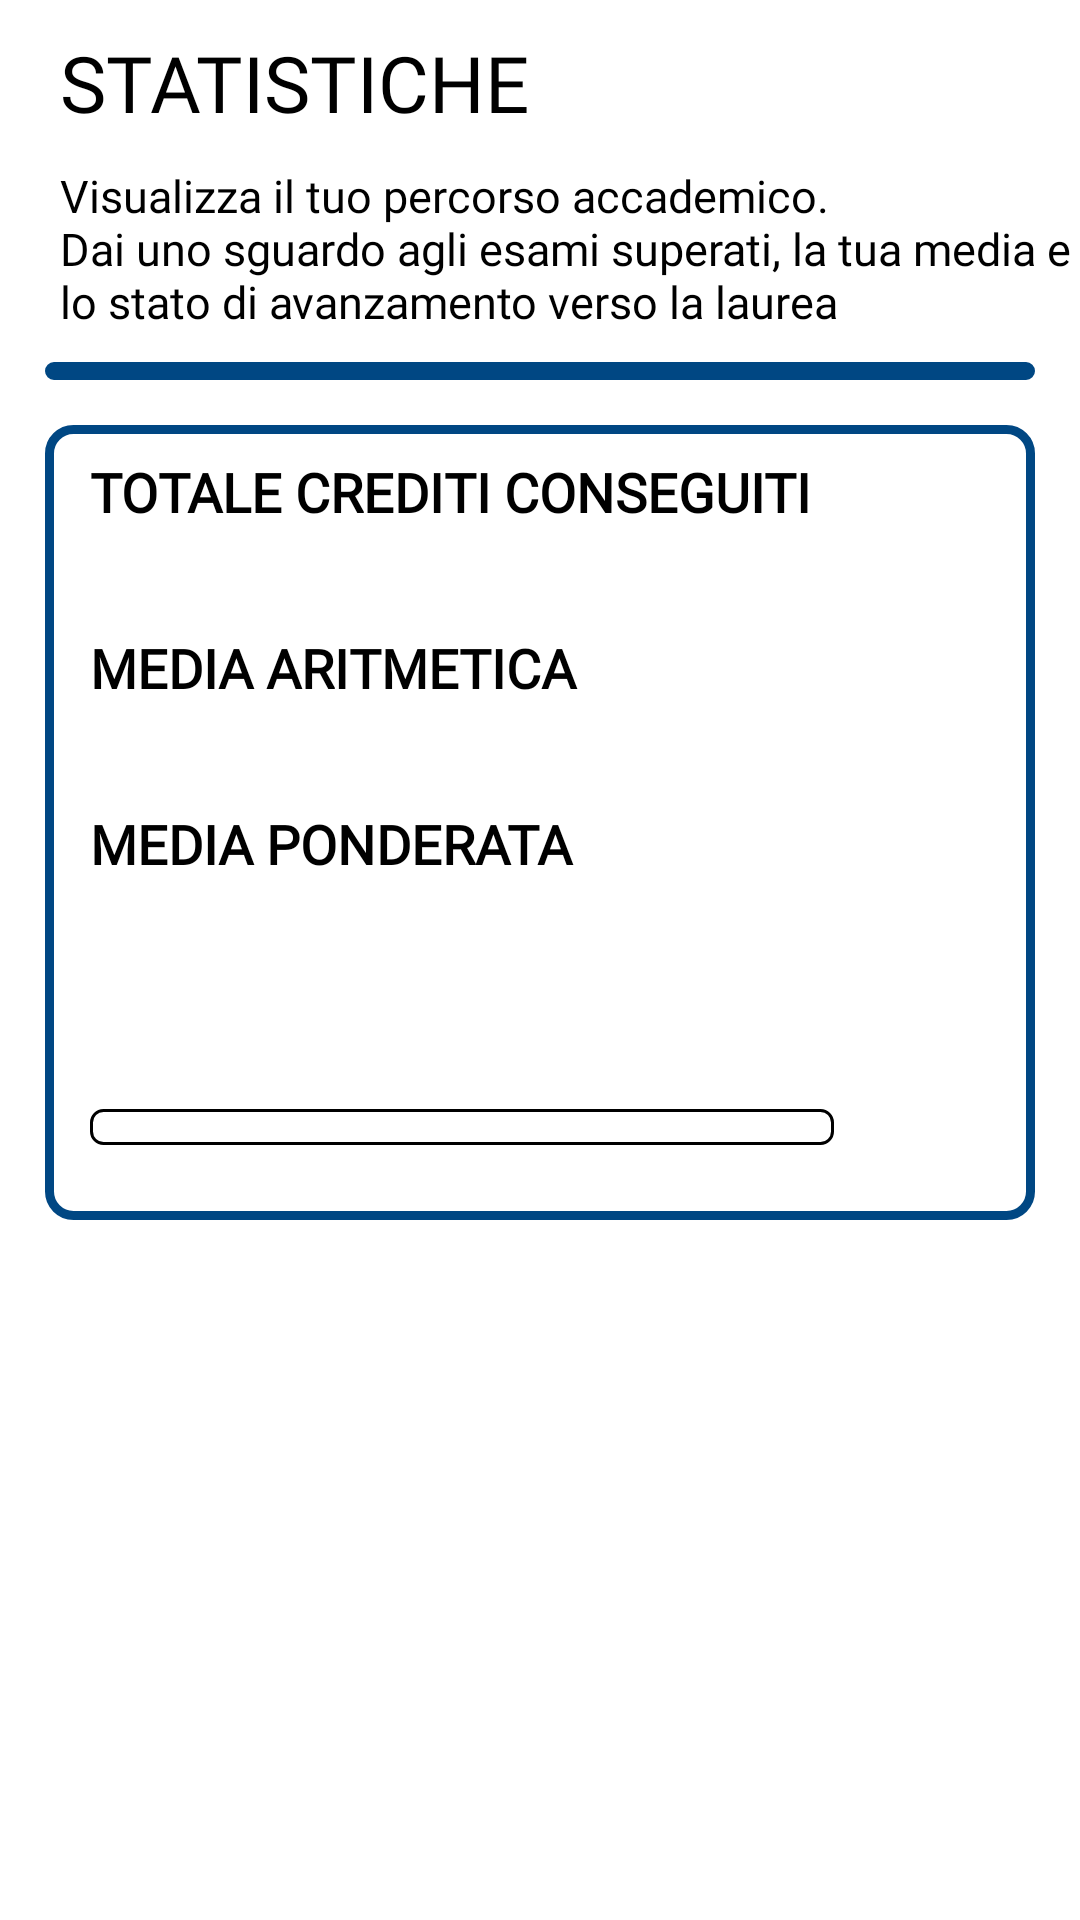

Produce the Android XML layout that renders to this screen, including the resource entries it uses.
<!-- AndroidManifest.xml: application theme Theme.StudyPlanner -->
<!-- res/layout/fragment_stat.xml -->
<?xml version="1.0" encoding="utf-8"?>
<LinearLayout xmlns:android="http://schemas.android.com/apk/res/android"
    xmlns:tools="http://schemas.android.com/tools"
    android:layout_width="match_parent"
    android:layout_height="match_parent"
    android:orientation="vertical"
    tools:context=".ui.StatFragment">

    <TextView
        android:id="@+id/title_fragment"
        android:layout_width="wrap_content"
        android:layout_height="wrap_content"
        android:layout_marginTop="10dp"
        android:layout_marginLeft="20dp"
        android:fontFamily="@font/montserrat_medium"
        android:text="@string/title_stat_fragment"
        android:textSize="26sp"
        android:textColor="@color/black"/>

    <ScrollView
        android:id="@+id/scrollViewmATERIE"
        android:layout_width="match_parent"
        android:layout_height="match_parent"
        android:isScrollContainer="false"
        android:contentDescription="Permette di scrollare le materie e il resto">

        <LinearLayout
            android:orientation="vertical"
            android:layout_width="match_parent"
            android:layout_height="match_parent">

    <TextView
        android:id="@+id/descriptionFragment"
        android:layout_width="wrap_content"
        android:layout_height="wrap_content"
        android:layout_marginTop="10dp"
        android:layout_marginLeft="20dp"
        android:fontFamily="@font/montserrat_light"
        android:text="@string/descripionStatistiche"
        android:textSize="15sp"
        android:textColor="@color/black"/>

    <androidx.recyclerview.widget.RecyclerView
        android:id="@+id/recyclerMateria"
        android:layout_width="match_parent"
        android:layout_height="wrap_content"
        android:layout_marginTop="10dp"
        android:layout_marginLeft="15dp"
        android:layout_marginRight="15dp"
        android:padding="3dp"
        android:background="@drawable/libretto_border"/>

    <LinearLayout
        android:layout_width="match_parent"
        android:layout_height="wrap_content"
        android:background="@drawable/libretto_border"
        android:layout_marginStart="15dp"
        android:layout_marginEnd="15dp"
        android:layout_marginTop="15dp"
        android:orientation="vertical">



        <TextView
            android:id="@+id/textEsamiSuperati"
            android:layout_width="match_parent"
            android:layout_height="wrap_content"
            android:fontFamily="@font/montserrat_light"
            android:paddingLeft="15dp"
            android:paddingTop="10dp"
            android:textStyle="bold"
            android:text="@string/title_esami_superati"
            android:textColor="@color/black"
            android:textSize="18sp"
            />

        <TextView
            android:id="@+id/cfuTotali"
            android:layout_width="match_parent"
            android:layout_height="wrap_content"
            android:layout_marginBottom="10dp"
            android:fontFamily="@font/montserrat_light"
            android:paddingLeft="15dp"
            android:text=""
            android:textColor="@color/black"
            android:textSize="18sp" />


        <TextView
            android:id="@+id/mediaAritmetica"
            android:layout_width="match_parent"
            android:layout_height="wrap_content"
            android:text="@string/title_media_aritmetica"
            android:textStyle="bold"
            android:fontFamily="@font/montserrat_light"
            android:textColor="@color/black"
            android:textSize="18sp"
            android:paddingLeft="15dp"/>

        <TextView
            android:id="@+id/numMediaAritmetica"
            android:layout_width="match_parent"
            android:layout_height="wrap_content"
            android:text=""
            android:textSize="18sp"
            android:layout_marginBottom="10dp"
            android:fontFamily="@font/montserrat_light"
            android:textColor="@color/black"
            android:paddingLeft="15dp"/>

        <TextView
            android:id="@+id/mediaPonderata"
            android:layout_width="match_parent"
            android:layout_height="wrap_content"
            android:text="@string/title_media_ponderata"
            android:textStyle="bold"
            android:fontFamily="@font/montserrat_light"
            android:textColor="@color/black"
            android:textSize="18sp"
            android:paddingLeft="15dp"/>

        <TextView
            android:id="@+id/numMediaPonderata"
            android:layout_width="match_parent"
            android:layout_height="wrap_content"
            android:text=""
            android:textSize="18sp"
            android:layout_marginBottom="10dp"
            android:fontFamily="@font/montserrat_light"
            android:textColor="@color/black"
            android:paddingLeft="15dp"/>

        <TextView
            android:id="@+id/numPercentuale"
            android:layout_width="match_parent"
            android:layout_height="wrap_content"
            android:fontFamily="@font/bungee"
            android:gravity="center_horizontal"
            android:paddingLeft="15dp"
            android:text=" "
            android:textColor="@color/colorPrimary"
            android:textSize="20sp"
            android:contentDescription="Segui il tuo percorso di laurea"/>

        <LinearLayout
            android:layout_width="match_parent"
            android:layout_height="wrap_content"
            android:orientation="horizontal"
            android:layout_marginBottom="10dp">


        <ProgressBar
            android:id="@+id/barPercentualeLaurea"
            android:layout_width="0dp"
            android:layout_height="wrap_content"
            android:layout_weight="1"
            style="@style/CustomProgressBar"
            android:padding="15dp"
            android:progress="0"
            android:max="100"/>

            <ImageView
                android:id="@+id/iconImageView"
                android:layout_width="wrap_content"
                android:layout_height="match_parent"
                android:layout_marginRight="10dp"
                android:foreground="@drawable/education_graduation"
                android:layout_weight="0.15"/>

        </LinearLayout>


    </LinearLayout>
        </LinearLayout>
    </ScrollView>
    </LinearLayout>
<!-- resources referenced by this layout -->
<resources>
  <color name="black">#FF000000</color>
  <color name="colorPrimary">#004783</color>
  <!-- drawable libretto_border (drawable) -->
  <?xml version="1.0" encoding="utf-8"?>
  <selector xmlns:android="http://schemas.android.com/apk/res/android">
      <item android:state_focused="false">
          <shape>
              <solid android:color="#FFFFFF" />
              <stroke android:color="@color/colorPrimary" android:width="3dp" />
              <corners android:radius="8dp" />
          </shape>
      </item>
  </selector>
  <string name="descripionStatistiche">Visualizza il tuo percorso accademico.\nDai uno sguardo agli esami superati, la tua media e lo stato di avanzamento verso la laurea </string>
  <string name="title_esami_superati">TOTALE CREDITI CONSEGUITI</string>
  <string name="title_media_aritmetica">MEDIA ARITMETICA</string>
  <string name="title_media_ponderata">MEDIA PONDERATA</string>
  <string name="title_stat_fragment">CARRIERA ACCADEMICA</string>
  <style name="CustomProgressBar" parent="android:Widget.ProgressBar.Horizontal">
          <item name="android:indeterminateOnly">false</item>
          <item name="android:progressDrawable">@drawable/background_progress</item>
          <item name="android:minHeight">12dip</item>
          <item name="android:maxHeight">22dip</item>
      </style>
  <style name="Theme.StudyPlanner" parent="Theme.MaterialComponents.DayNight.NoActionBar">
          
          <item name="colorPrimary">#004783</item>
          <item name="colorPrimaryVariant">#004783</item>
          <item name="colorOnPrimary">@color/white</item>
          
          <item name="colorSecondary">#6CB4F1</item>
          <item name="colorSecondaryVariant">#A6C9E6</item>
          <item name="colorOnSecondary">@color/black</item>
          
          <item name="android:statusBarColor">?attr/colorPrimaryVariant</item>
          
      </style>
  <!-- drawable background_progress (drawable) -->
  <?xml version="1.0" encoding="utf-8"?>
  <layer-list xmlns:android="http://schemas.android.com/apk/res/android">
      <item
          android:id="@android:id/background">
          <shape>
              <padding
                  android:bottom="2dp"
                  android:top="2dp"
                  android:left="2dp"
                  android:right="2dp"/>
              <stroke android:color="#000000" android:width="1dp" />
              <corners
                  android:radius="4dp" />
              <gradient
                  android:startColor="#FFFFFF"
                  android:centerColor="#FFFFFF"
                  android:centerY="0.50"
                  android:endColor="#FFFFFF"
                  android:angle="270" />
          </shape>
      </item>
      <item
          android:id="@android:id/progress">
          <clip>
              <shape>
                  <corners
                      android:radius="4dp" />
                  <gradient
                      android:startColor="#00FF21"
                      android:endColor="#00FF21"
                      android:angle="90" />
              </shape>
          </clip>
      </item>
  </layer-list>
  <color name="white">#FFFFFFFF</color>
</resources>
